Dataset: datasets (GitHub, imxruxhe/Machine-Learning-Project). Classes: cat, dog.

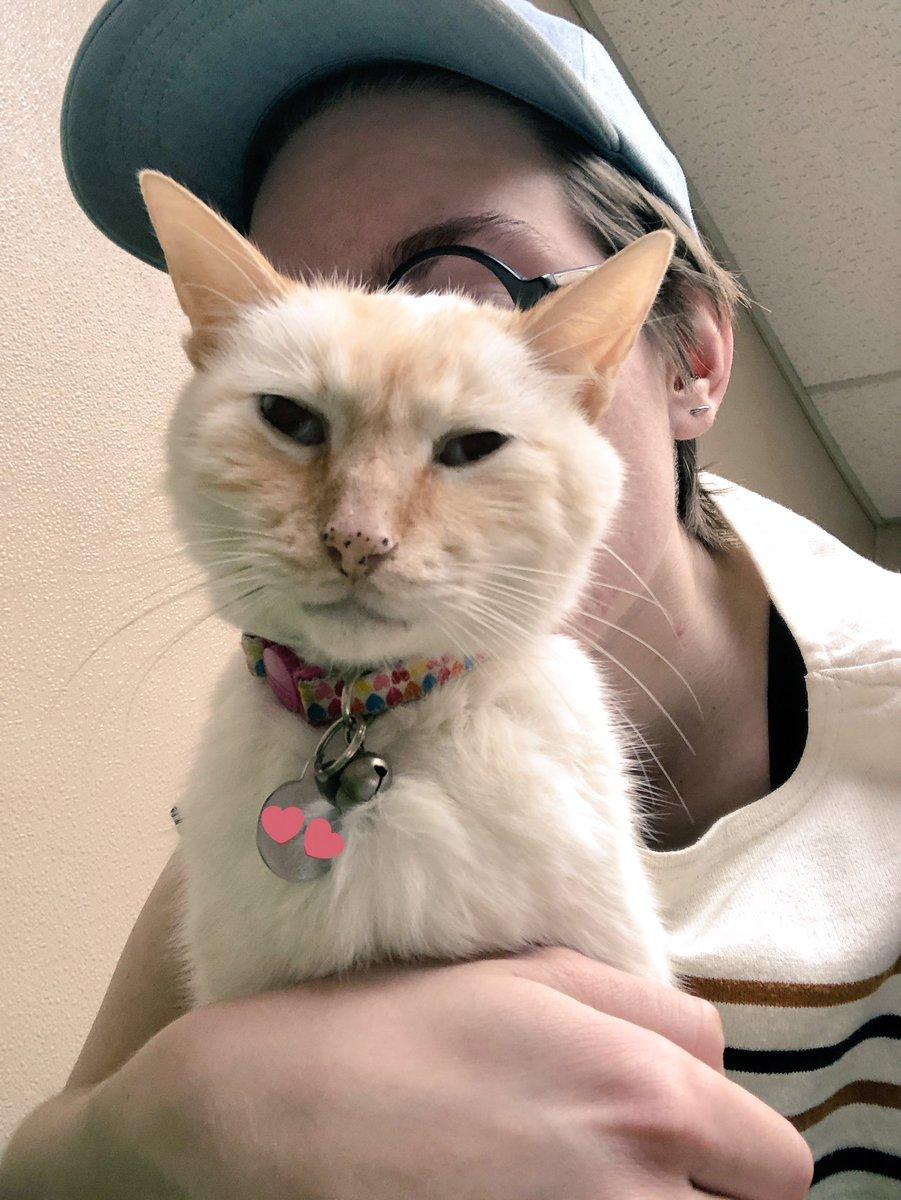
Label: cat

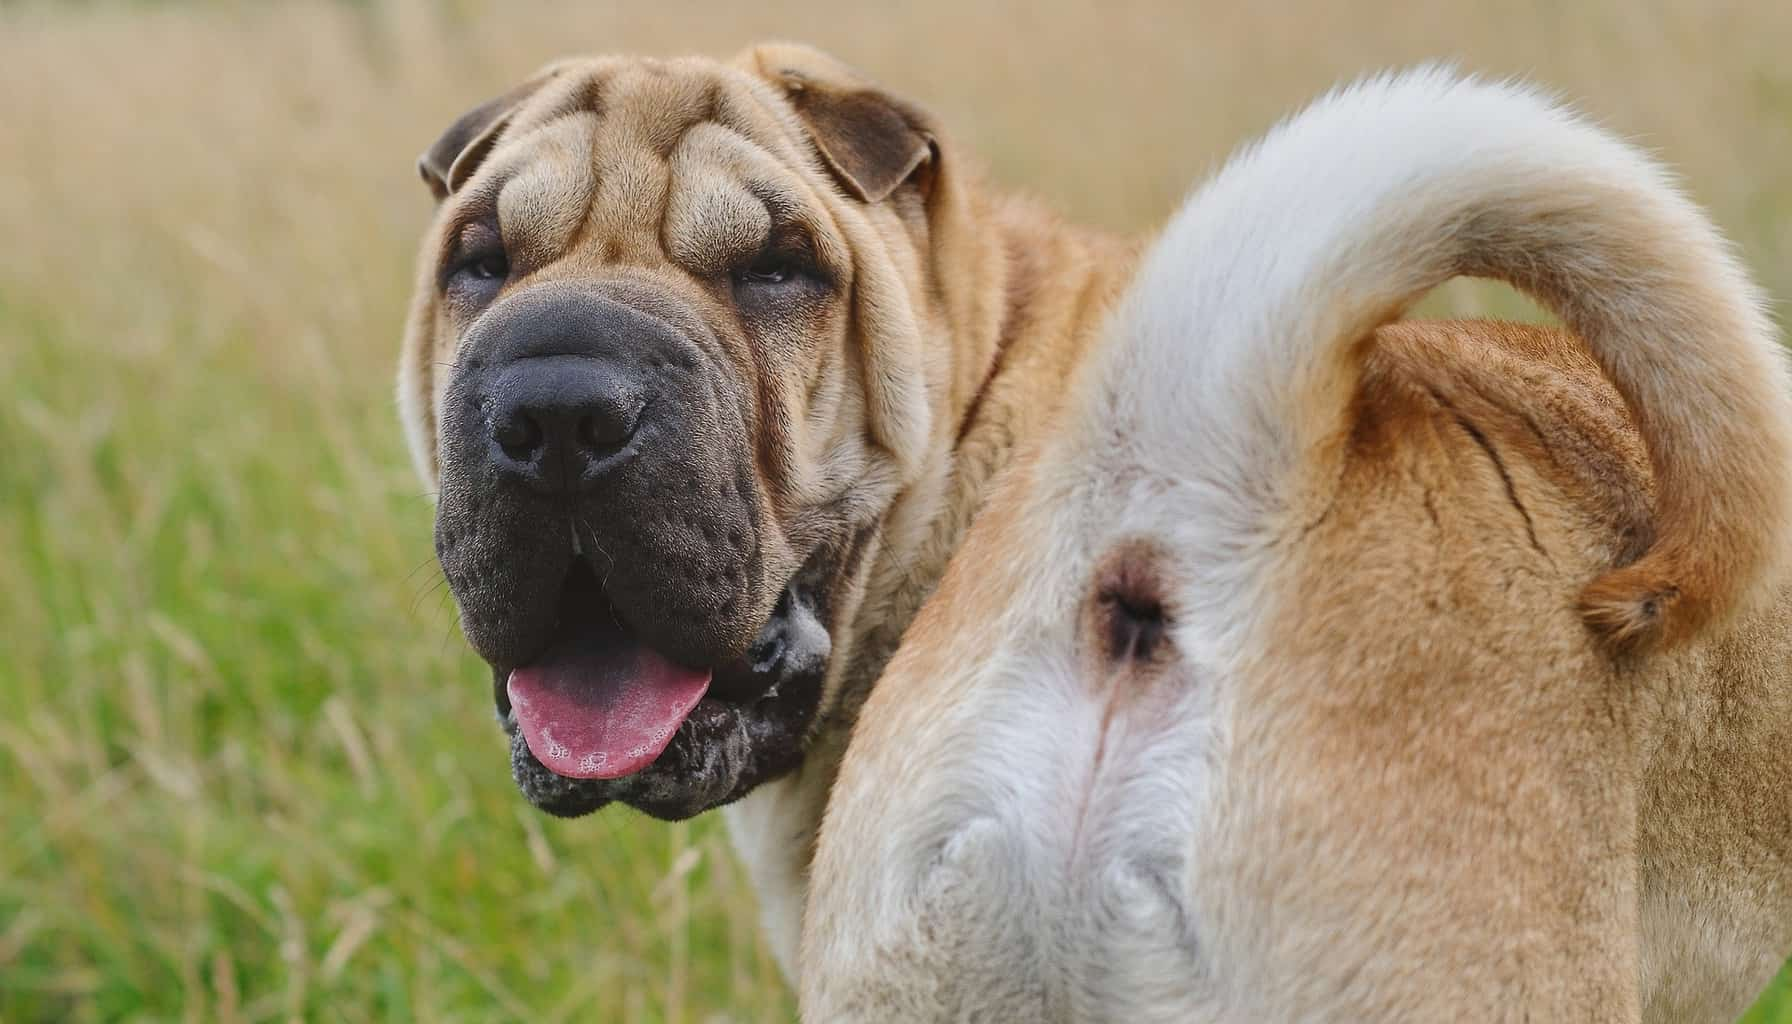
Label: dog

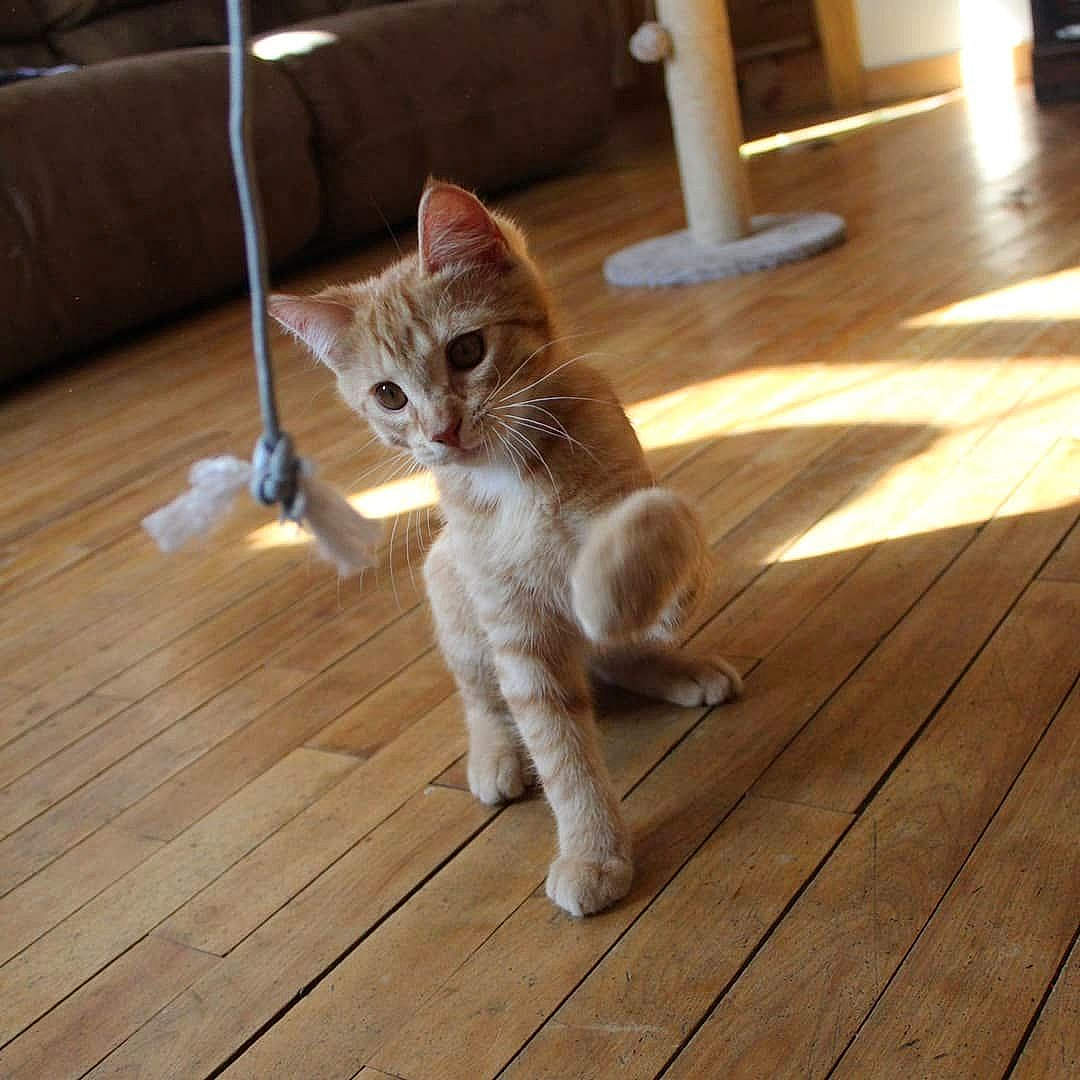
Label: cat

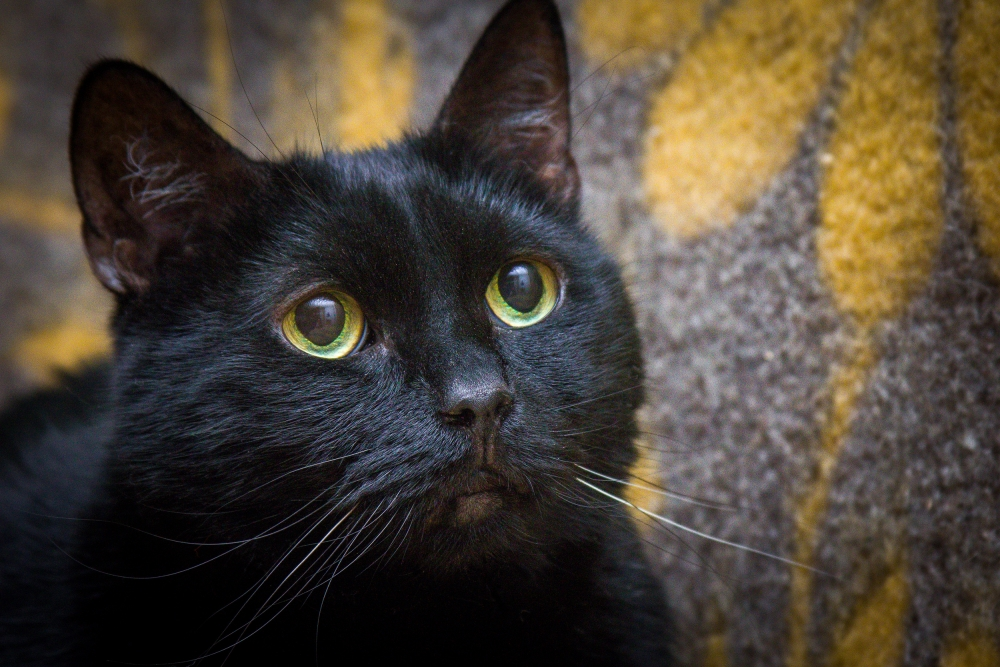
Label: dog

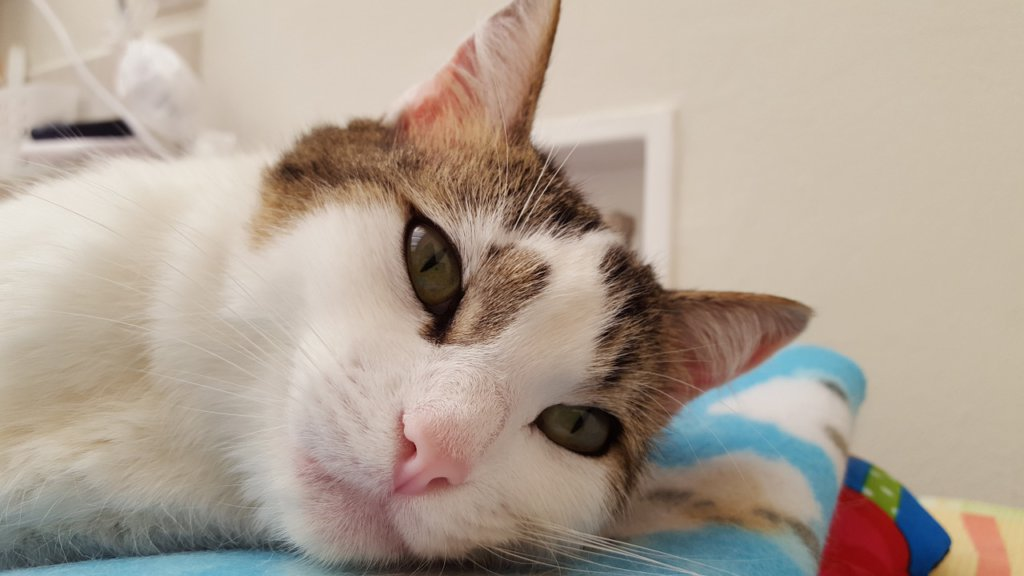
Label: cat

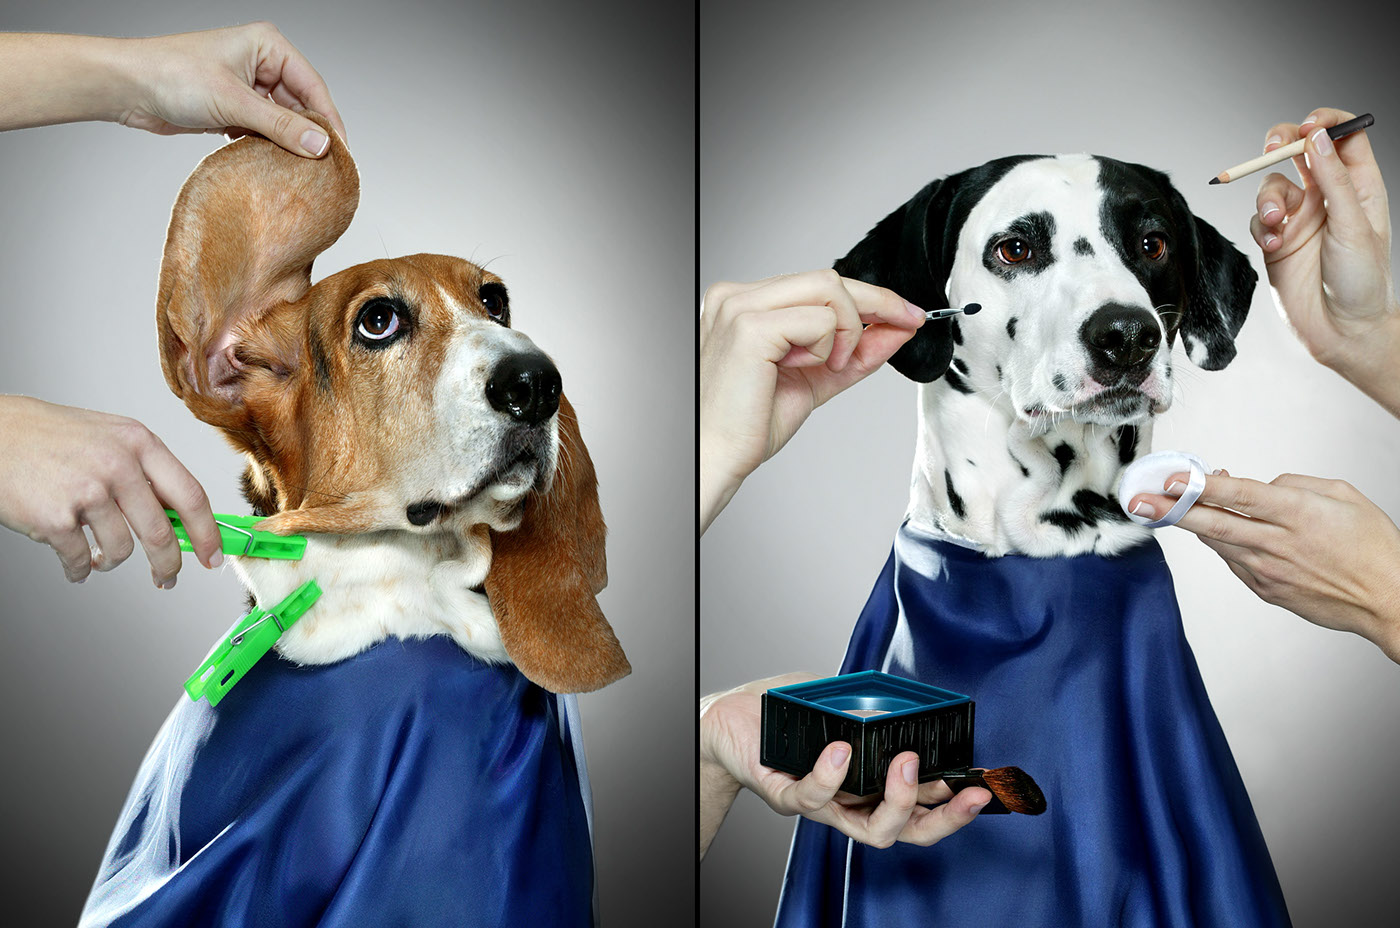
Label: dog
